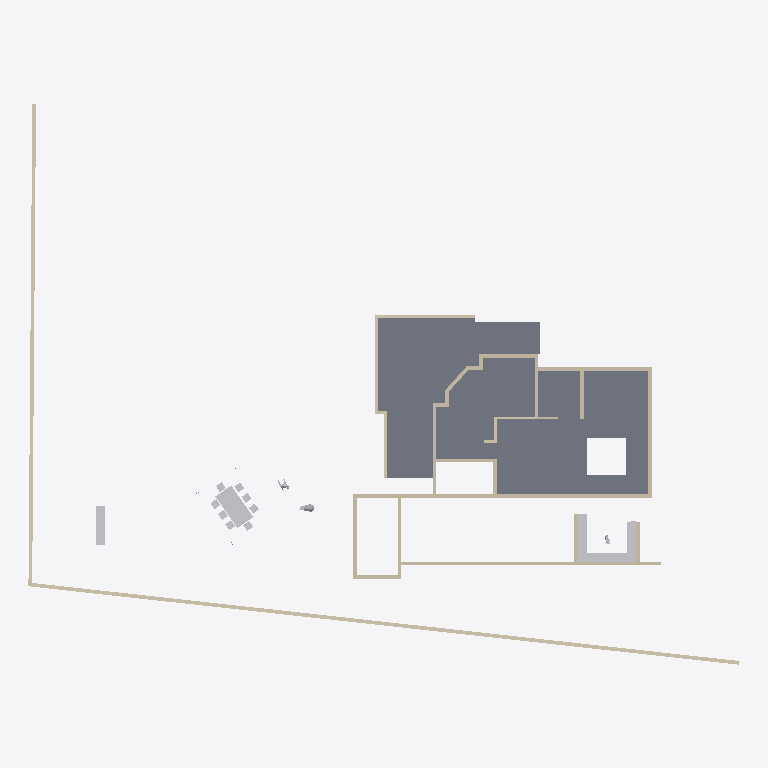
Plan cut of the same IFC building model at storey 'GF' (level 0.45 m, cut at 1.85 m), seen from above with north up, elements coloured by IFC class: 30 walls (beige), 18 other elements (light grey), 3 slabs (grey). Cut surfaces are drawn darker.
Extent 44.3 m × 35.0 m × 6.8 m (x, y, z). Storeys (2): GF at 0.45 m; FF at 3.00 m. Elements (161): 49 IfcWall, 23 IfcBeam, 20 IfcSlab, 20 IfcSystemFurnitureElement, 12 IfcGeographicElement, 9 IfcFurniture, 8 IfcColumn, 6 IfcBuildingElementProxy, 6 IfcCovering, 4 IfcLightFixture, 3 IfcDuctSegment, 1 IfcUnitaryEquipment.

HEADER;
FILE_DESCRIPTION(('ViewDefinition[DesignTransferView]'),'2;1');
FILE_NAME('Sunil.ifc','2026-08-08T13:47:53+05:30',(''),(''),'IfcOpenShell 0.8.5','Bonsai 0.8.5','Nobody');
FILE_SCHEMA(('IFC4X3'));
ENDSEC;
DATA;
#1=IFCPROJECT('0YzrsP2P1BpQV7dw9$7Vds',$,'My Project',$,$,$,$,(#14,#26),#9);
#31=IFCSITE('1CxhM3SXHADwOeJenRe8Ym',$,'My Site',$,$,#54,$,$,$,(8,54,48,200000),(76,36,57,100000),$,$,$);
#37=IFCBUILDING('2BCbE9kGrAPx1bgNwlSVKz',$,'My Building',$,$,#60,$,$,$,$,$,$);
#43=IFCBUILDINGSTOREY('3j7blbBZv0pgPcwV0SKpOg',$,'GF',$,$,#171,$,$,$,$);
#1756=IFCBUILDINGSTOREY('2AS214sF109xsWE6gedJVw',$,'FF',$,$,#1777,$,$,$,$);
#1551=IFCSLAB('2qMzXa7sjDTv4j5DKY7vcB',$,'Slab',$,$,#1734,#1562,$,$);
#16220=IFCSLAB('1mO85J12rCbPZWs83sli9o',$,'Slab',$,$,#16221,#16231,$,$);
#1380=IFCSLAB('35UW3ccLL14AElz4hwkW6Q',$,'Slab',$,$,#16219,#1395,$,$);
#16927=IFCWALL('2pn2eNEJj5aObSoLAYft_w',$,'Wall',$,$,#23699,#16933,$,$);
#22170=IFCWALL('3zR1YV36f0Rubv1JX9OJDH',$,'Wall',$,$,#23704,#22181,$,$);
#746=IFCWALL('08$Jgk3_vDpfyMgrTWdgfT',$,'Wall',$,$,#16866,#752,$,$);
#18440=IFCFURNITURE('0$87FAEvj6jx8O9wOR10RG',$,'Furniture',$,$,#23588,#18469,$,$);
#1950=IFCWALL('190qzqC$LEwvyGe6whzbD4',$,'Wall',$,$,#11360,#1961,$,$);
#721=IFCWALL('3bQBFWR9b7aQ9odhFbvRgc',$,'Wall',$,$,#1444,#727,$,$);
#696=IFCWALL('2e4UyDvUn3rxvbrrcj2m2N',$,'Wall',$,$,#1407,#702,$,$);
#15584=IFCSYSTEMFURNITUREELEMENT('0cygzwhnj4ou1MckQDwWjk',$,'SystemFurnitureElement',$,$,#16117,#15597,$,$);
#23099=IFCSYSTEMFURNITUREELEMENT('1adoGFBTr92PCWBGAkKKpc',$,'SystemFurnitureElement',$,$,#23603,#23111,$,$);
#16485=IFCWALL('3caYBmk_L1tgQ9RrttKDVt',$,'Wall',$,$,#16871,#16496,$,$);
#22736=IFCWALL('3G6vyfuKnB1waDRMYSkwTN',$,'Wall',$,$,#22783,#22747,$,$);
#22706=IFCWALL('1Mv6qAv7T3o8VGEDThbYud',$,'Wall',$,$,#22990,#22717,$,$);
#172=IFCWALL('2VZRG5T$fAi9ZVelvzcLTv',$,'Wall',$,$,#16796,#179,$,.SOLIDWALL.);
#16628=IFCWALL('2ORyZxWoH8JOx5gs_YtEKl',$,'Wall',$,$,#16676,#16639,$,$);
#15509=IFCSYSTEMFURNITUREELEMENT('0c5x4xUafBYec5_7wF8wKp',$,'SystemFurnitureElement',$,$,#15615,#15521,$,$);
#15616=IFCSYSTEMFURNITUREELEMENT('3imQhYCgT9vBWx$TXZh8DI',$,'SystemFurnitureElement',$,$,#15645,#15627,$,$);
#378=IFCWALL('2XUPJLAa5BcB2CVp0BhVOC',$,'Wall',$,$,#655,#384,$,$);
#22641=IFCWALL('2tdjQMncTA2xjAOkiW8Q99',$,'Wall',$,$,#22705,#22653,$,$);
#1096=IFCWALL('1btLWkr2zBvgAvpbxfcLW6',$,'Wall',$,$,#1706,#1107,$,$);
#403=IFCWALL('2W6kjvQb52ghBOT2WfV$N2',$,'Wall',$,$,#414,#409,$,$);
#15341=IFCSYSTEMFURNITUREELEMENT('3848Aoezj0uQg3rU0aFfVw',$,'SystemFurnitureElement',$,$,#15508,#15356,$,$);
#796=IFCWALL('0BEAgfJO1BGeiCw20jTCQj',$,'Wall',$,$,#1754,#802,$,$);
#16455=IFCWALL('2g56aV9$b1WOi_uj4Q76cE',$,'Wall',$,$,#16694,#16466,$,$);
#15846=IFCSYSTEMFURNITUREELEMENT('3dLUm9rZ94iw2$H4HUKmRp',$,'SystemFurnitureElement',$,$,#15976,#15857,$,$);
#16393=IFCWALL('2dbVzBwhPC8AVUSN4eqUrE',$,'Wall',$,$,#16454,#16404,$,$);
#11465=IFCWALL('00kut4LAH4MPq1oEs4Unjh',$,'Wall',$,$,#14137,#11477,$,$);
#14888=IFCWALL('1hXl30qHX8cw5wPaP7t03G',$,'Wall.019',$,$,#14935,#14917,$,$);
#771=IFCWALL('2r0GM3brTAqebh4ecPH2cV',$,'Wall',$,$,#1505,#777,$,$);
#303=IFCWALL('12wfyxrgLBmxs37agA5oif',$,'Wall',$,$,#564,#309,$,$);
#1234=IFCWALL('337s8ifST8pwwFIPsTqFTq',$,'Wall',$,$,#2981,#1240,$,$);
#17196=IFCGEOGRAPHICELEMENT('3YVVKhYC9AQ8FoO5DFPfc5',$,'Tree',$,$,#20347,#17197,$,.VEGETATION.);
#1209=IFCWALL('1PshMbp$LBsB3ZKmEgibhU',$,'Wall',$,$,#1744,#1215,$,$);
#278=IFCWALL('1OK7o4BVz2yeXWH7gABU7a',$,'Wall',$,$,#289,#284,$,$);
#328=IFCWALL('2KF2CLHGP3TfVbTxUrwMJ2',$,'Wall',$,$,#596,#334,$,$);
#18482=IFCFURNITURE('1p$PSeghPCnRu74uTcqj8K',$,'Furniture',$,$,#23553,#18495,$,$);
#18403=IFCFURNITURE('2vNvhTGXv638DoT7y1R_aI',$,'Furniture',$,$,#23548,#18412,$,$);
#18508=IFCFURNITURE('3a63E5TSL7yfajfTyefyOC',$,'Furniture',$,$,#23558,#18521,$,$);
#18529=IFCFURNITURE('21JWzdM69CR9gnqSu6_$kb',$,'Furniture',$,$,#23563,#18542,$,$);
#18555=IFCFURNITURE('2iuG3B165ECBiwwYnBJJJU',$,'Furniture',$,$,#23568,#18568,$,$);
#18576=IFCFURNITURE('0opls3L6v7T8uGy3gqWvf$',$,'Furniture',$,$,#23573,#18589,$,$);
#18602=IFCFURNITURE('3jDmRFbJDB4B8Ce2jXcLbU',$,'Furniture',$,$,#23578,#18615,$,$);
#18628=IFCFURNITURE('1vsfC9O1L1uOaFPTv6Gzw0',$,'Furniture',$,$,#23583,#18641,$,$);
#22116=IFCBUILDINGELEMENTPROXY('0CkOF0RBbC78bmdSs$rFA5',$,'BuildingElementProxy',$,$,#22609,#22129,$,$);
#353=IFCWALL('0Y9ym0avn2tgm3S6HCbyJO',$,'Wall',$,$,#364,#359,$,$);
#253=IFCWALL('3gTXwCI6f159BMCqHPIUdt',$,'Wall',$,$,#264,#259,$,$);
#1584=IFCWALL('3u91ibhkr8$v_Oj1VqQ7KZ',$,'Wall',$,$,#2962,#1595,$,$);
#1183=IFCWALL('2H77hweCr2qBBwEyhT$Gj6',$,'Wall',$,$,#1739,#1190,$,$);
#16014=IFCBUILDINGELEMENTPROXY('0nFna1l0z6M8ar7rxIPDTn',$,'BuildingElementProxy',$,$,#16192,#16022,$,$);
ENDSEC;
